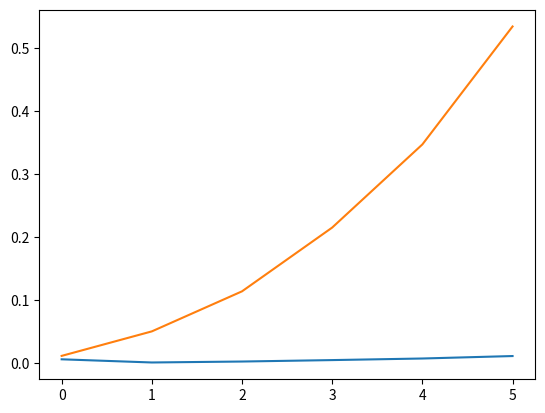

Reproduce this figure in Python.
import numpy as np
import time
import matplotlib.pyplot as plt

np_time = [0 , 0 , 0 , 0 , 0 , 0]
my_time = [0 , 0 , 0 , 0 , 0 , 0]

for tm in range (1,6+1):

	#////START TIME COUNT///#
	start_time = time.time()

	#////////Input matrix/////////#
	n = tm * 100
	A = np.random.rand(n, n)
	f = np.random.rand(n)
	x = [0] * n
	#/////////////////////////////#



	#//////Solution from NUMPY//////#
	AA = A
	ff = f
	xx = np.linalg.solve(AA, ff)
	#///////////////////////////////#



	print(tm*100, 'x', tm*100, ' equation\n')
	print('numpy time:', time.time()-start_time, '\n')
	np_time[tm-1] = time.time()-start_time
	start_time = time.time()



	#/Make matrix upper triagular type/#
	for k in range(n):
		f[k] = f[k] / A[k][k]
		A[k] = A[k] / A[k][k]
		for i in range(k + 1, n):
			f[i] = f[i] - f[k] * A[i][k]
			A[i] = A[i] - A[k] * A[i][k]
			A[i][k] = 0
	#//////////////////////////////////#



	#Finding x
	for i in range(n - 1, -1, -1):
		x[i] = f[i]
		for j in range(i + 1, n):
			x[i] = x[i] - A[i][j] * x[j]
	#///////////////////////////////////////////#



	print('My algorithm time:', time.time()-start_time, '\n')
	my_time[tm-1] = time.time()-start_time

	print('Same solutions: ', np.allclose(x,xx))
	print('######################################################')

plt.plot ( np_time )
plt.plot ( my_time )
plt.show ()
